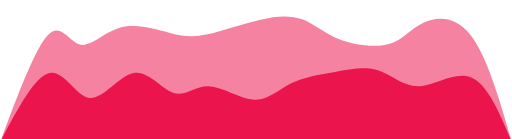
t = 0.00 s
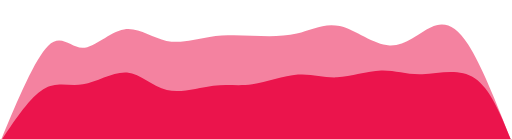
t = 0.75 s
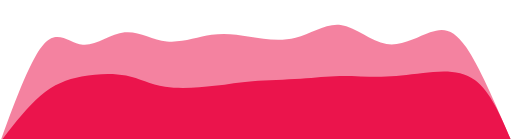
t = 1.25 s
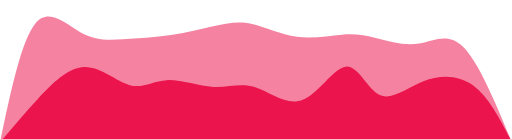
t = 2.00 s
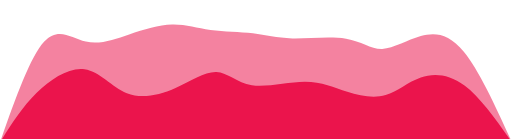
t = 2.75 s
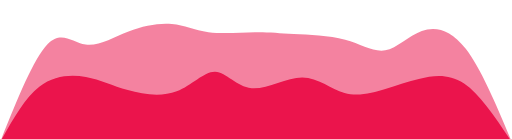
t = 3.25 s

The animated SVG that drew these frames (rendered in a browser with its animation timeline set to each time). Animation: 2 CSS @keyframes rules; one cycle of 4.00 s, repeats indefinitely.

<svg width="100%" height="100%" id="svg" viewBox="0 0 1440 390" xmlns="http://www.w3.org/2000/svg" class="transition duration-300 ease-in-out delay-150"><style>
          .path-0{
            animation:pathAnim-0 4s;
            animation-timing-function: linear;
            animation-iteration-count: infinite;
          }
          @keyframes pathAnim-0{
            0%{
              d: path("M 0,400 L 0,400 C 49.35457590768472,267.7540530281463 98.70915181536944,135.5081060562926 135,98 C 171.29084818463056,60.49189394370741 194.51796864620695,117.72162880297594 225,125 C 255.48203135379305,132.27837119702406 293.2189735998026,89.60537873180361 339,77 C 384.7810264001974,64.39462126819639 438.60613695458255,81.85685626980963 478,92 C 517.3938630454174,102.14314373019037 542.3564785818672,104.96719618895786 584,96 C 625.6435214181328,87.03280381104214 683.9679487179487,66.27435897435898 732,55 C 780.0320512820513,43.725641025641025 817.7717265463381,41.93536791360626 850,54 C 882.2282734536619,66.06463208639374 908.9451450966995,91.98416937121601 952,109 C 995.0548549033005,126.01583062878399 1054.4476930668638,134.12795460152972 1094,123 C 1133.5523069331362,111.87204539847028 1153.2640826358445,81.50401222266507 1190,64 C 1226.7359173641555,46.495987777334925 1280.4959763897587,41.85599650780998 1325,100 C 1369.5040236102413,158.14400349219002 1404.7520118051207,279.072001746095 1440,400 L 1440,400 L 0,400 Z");
            }
            25%{
              d: path("M 0,400 L 0,400 C 48.59154472470536,287.9591394788286 97.18308944941072,175.9182789576572 135,139 C 172.81691055058928,102.0817210423428 199.85918692706252,140.2860236481998 235,137 C 270.1408130729375,133.7139763518002 313.3801628423391,88.93762644954354 352,84 C 390.6198371576609,79.06237355045646 424.6201617035814,113.963470553626 465,122 C 505.3798382964186,130.036529446374 552.1391903433355,111.20849133595249 591,106 C 629.8608096566645,100.79150866404751 660.8230769230769,109.20256410256408 700,115 C 739.1769230769231,120.79743589743592 786.5685019643571,123.98125225379113 830,107 C 873.4314980356429,90.01874774620887 912.9029152194955,52.87242688227144 957,61 C 1001.0970847805045,69.12757311772856 1049.8198371576611,122.52904021712314 1096,129 C 1142.1801628423389,135.47095978287686 1185.8177361498606,95.01141224923607 1220,80 C 1254.1822638501394,64.98858775076393 1278.909218242897,75.42531078593257 1314,133 C 1349.090781757103,190.57468921406743 1394.5453908785516,295.28734460703373 1440,400 L 1440,400 L 0,400 Z");
            }
            50%{
              d: path("M 0,400 L 0,400 C 30.090039666723612,256.63008597619995 60.180079333447225,113.26017195239993 99,66 C 137.81992066655278,18.73982804760007 185.3697223329347,67.58939816660025 227,91 C 268.6302776670653,114.41060183339975 304.34103133481375,112.38223538119911 346,110 C 387.65896866518625,107.61776461880089 435.26615232781035,104.88166030860332 481,98 C 526.7338476721897,91.11833969139668 570.5943593539448,80.09112338438763 607,72 C 643.4056406460552,63.908876615612364 672.3564102564104,58.753846153846155 709,67 C 745.6435897435896,75.24615384615385 789.979999620414,96.89349200022775 835,103 C 880.020000379586,109.10650799977225 925.7235912619333,99.67218584524284 962,97 C 998.2764087380667,94.32781415475716 1025.125635331853,98.41776461880089 1060,107 C 1094.874364668147,115.58223538119911 1137.773867410655,128.6567556795536 1179,122 C 1220.226132589345,115.3432443204464 1259.7788950255272,88.9552126629847 1303,132 C 1346.2211049744728,175.0447873370153 1393.1105524872364,287.5223936685077 1440,400 L 1440,400 L 0,400 Z");
            }
            75%{
              d: path("M 0,400 L 0,400 C 46.36463778018182,287.38198295659436 92.72927556036365,174.7639659131887 133,133 C 173.27072443963635,91.23603408681129 207.44753553872727,120.3261193038395 246,125 C 284.55246446127273,129.6738806961605 327.4805822847273,109.93155687145324 369,92 C 410.5194177152727,74.06844312854676 450.63013532236334,57.94765321034752 485,59 C 519.3698646776367,60.05234678965248 547.9988764258194,78.2778302871567 587,88 C 626.0011235741806,97.7221697128433 675.3743589743591,98.94102564102565 712,102 C 748.6256410256409,105.05897435897435 772.5036876767446,109.95806714874072 818,109 C 863.4963123232554,108.04193285125928 930.6108903186623,101.22670576401146 977,112 C 1023.3891096813377,122.77329423598854 1049.052751048606,151.13510979521345 1080,147 C 1110.947248951394,142.86489020478655 1147.1781054869136,106.23285505513485 1185,94 C 1222.8218945130864,81.76714494486515 1262.2348270037392,93.93346998424718 1305,149 C 1347.7651729962608,204.06653001575282 1393.8825864981304,302.0332650078764 1440,400 L 1440,400 L 0,400 Z");
            }
            100%{
              d: path("M 0,400 L 0,400 C 49.35457590768472,267.7540530281463 98.70915181536944,135.5081060562926 135,98 C 171.29084818463056,60.49189394370741 194.51796864620695,117.72162880297594 225,125 C 255.48203135379305,132.27837119702406 293.2189735998026,89.60537873180361 339,77 C 384.7810264001974,64.39462126819639 438.60613695458255,81.85685626980963 478,92 C 517.3938630454174,102.14314373019037 542.3564785818672,104.96719618895786 584,96 C 625.6435214181328,87.03280381104214 683.9679487179487,66.27435897435898 732,55 C 780.0320512820513,43.725641025641025 817.7717265463381,41.93536791360626 850,54 C 882.2282734536619,66.06463208639374 908.9451450966995,91.98416937121601 952,109 C 995.0548549033005,126.01583062878399 1054.4476930668638,134.12795460152972 1094,123 C 1133.5523069331362,111.87204539847028 1153.2640826358445,81.50401222266507 1190,64 C 1226.7359173641555,46.495987777334925 1280.4959763897587,41.85599650780998 1325,100 C 1369.5040236102413,158.14400349219002 1404.7520118051207,279.072001746095 1440,400 L 1440,400 L 0,400 Z");
            }
          }</style><path d="M 0,400 L 0,400 C 49.35457590768472,267.7540530281463 98.70915181536944,135.5081060562926 135,98 C 171.29084818463056,60.49189394370741 194.51796864620695,117.72162880297594 225,125 C 255.48203135379305,132.27837119702406 293.2189735998026,89.60537873180361 339,77 C 384.7810264001974,64.39462126819639 438.60613695458255,81.85685626980963 478,92 C 517.3938630454174,102.14314373019037 542.3564785818672,104.96719618895786 584,96 C 625.6435214181328,87.03280381104214 683.9679487179487,66.27435897435898 732,55 C 780.0320512820513,43.725641025641025 817.7717265463381,41.93536791360626 850,54 C 882.2282734536619,66.06463208639374 908.9451450966995,91.98416937121601 952,109 C 995.0548549033005,126.01583062878399 1054.4476930668638,134.12795460152972 1094,123 C 1133.5523069331362,111.87204539847028 1153.2640826358445,81.50401222266507 1190,64 C 1226.7359173641555,46.495987777334925 1280.4959763897587,41.85599650780998 1325,100 C 1369.5040236102413,158.14400349219002 1404.7520118051207,279.072001746095 1440,400 L 1440,400 L 0,400 Z" stroke="none" stroke-width="0" fill="#eb144c" fill-opacity="0.53" class="transition-all duration-300 ease-in-out delay-150 path-0"></path><style>
          .path-1{
            animation:pathAnim-1 4s;
            animation-timing-function: linear;
            animation-iteration-count: infinite;
          }
          @keyframes pathAnim-1{
            0%{
              d: path("M 0,400 L 0,400 C 48.95652887699521,307.00676801609444 97.91305775399042,214.01353603218885 139,205 C 180.08694224600958,195.98646396781115 213.3042978610336,270.952623887339 252,275 C 290.6957021389664,279.047376112661 334.86975080187517,212.17596841845545 376,205 C 417.13024919812483,197.82403158154455 455.21669893146577,250.34350243883927 488,261 C 520.7833010685342,271.65649756116073 548.2634534722617,240.45002182618762 587,242 C 625.7365465277383,243.54997817381238 675.7294871794871,277.85641025641024 715,280 C 754.2705128205129,282.14358974358976 782.8185978097896,252.12433714817132 819,234 C 855.1814021902104,215.87566285182868 898.9961215813547,209.64624115090436 942,202 C 985.0038784186453,194.35375884909564 1027.1969158647917,185.2906982482112 1065,198 C 1102.8030841352083,210.7093017517888 1136.216214959479,245.1909658562508 1181,242 C 1225.783785040521,238.8090341437492 1281.9382242972918,197.94543832678548 1327,218 C 1372.0617757027082,238.05456167321452 1406.0308878513542,319.02728083660725 1440,400 L 1440,400 L 0,400 Z");
            }
            25%{
              d: path("M 0,400 L 0,400 C 39.57332934768168,347.0862646852284 79.14665869536336,294.1725293704568 116,266 C 152.85334130463664,237.82747062954317 186.98669456622827,234.39614720340109 227,224 C 267.01330543377173,213.60385279659891 312.9065630397236,196.24288181593883 351,203 C 389.0934369602764,209.75711818406117 419.3870532748772,240.63232553284365 463,250 C 506.6129467251228,259.36767446715635 563.5452238607678,247.22781605268656 604,240 C 644.4547761392322,232.77218394731344 668.4320512820514,230.45641025641024 708,222 C 747.5679487179486,213.54358974358976 802.726571011027,198.94654292167246 844,201 C 885.273428988973,203.05345707832754 912.661664673841,221.75741805689992 950,222 C 987.338335326159,222.24258194310008 1034.6267702936095,204.02378485072785 1074,198 C 1113.3732297063905,191.97621514927215 1144.8312541517205,198.14744254018868 1190,197 C 1235.1687458482795,195.85255745981132 1294.0482130995083,187.38644498851752 1338,220 C 1381.9517869004917,252.61355501148248 1410.9758934502458,326.30677750574125 1440,400 L 1440,400 L 0,400 Z");
            }
            50%{
              d: path("M 0,400 L 0,400 C 33.77253316631554,359.80601738503293 67.54506633263108,319.61203477006586 107,277 C 146.45493366736892,234.38796522993417 191.59226783579118,189.35787830476954 237,188 C 282.4077321642088,186.64212169523046 328.0858623242043,228.95645201085614 365,239 C 401.9141376757957,249.04354798914386 430.0642828673916,226.8163136518059 469,225 C 507.9357171326084,223.1836863481941 557.657006206229,241.77829338192032 600,244 C 642.342993793771,246.22170661807968 677.3076923076924,232.07051282051282 718,245 C 758.6923076923076,257.9294871794872 805.1122245630019,297.93965533602847 850,281 C 894.8877754369981,264.06034466397153 938.2434094403005,190.17086583537358 973,187 C 1007.7565905596995,183.82913416462642 1033.9141376757957,251.37688132247723 1068,267 C 1102.0858623242043,282.62311867752277 1144.1000398565166,246.32160887471764 1191,228 C 1237.8999601434834,209.67839112528236 1289.6857028981383,209.33668317865215 1332,241 C 1374.3142971018617,272.66331682134785 1407.1571485509307,336.3316584106739 1440,400 L 1440,400 L 0,400 Z");
            }
            75%{
              d: path("M 0,400 L 0,400 C 29.71276547286911,348.08098654368086 59.42553094573822,296.16197308736173 101,256 C 142.57446905426178,215.8380269126383 196.01064168991627,187.43309419423406 238,196 C 279.98935831008373,204.56690580576594 310.53190229459665,250.10565013570198 354,269 C 397.46809770540335,287.894349864298 453.86174913169737,280.14430526295814 500,255 C 546.1382508683026,229.8556947370419 582.021101178614,187.3171288124656 611,188 C 639.978898821386,188.6828711875344 662.0538461538462,232.58717948717947 705,237 C 747.9461538461538,241.41282051282053 811.7635142060013,206.33415323881644 860,212 C 908.2364857939987,217.66584676118356 940.892097022149,264.0762075575547 978,281 C 1015.107902977851,297.9237924424453 1056.6680977054034,285.3610165309647 1090,267 C 1123.3319022945966,248.63898346903528 1148.4355121562373,224.47972631858644 1181,214 C 1213.5644878437627,203.52027368141356 1253.5898536696463,206.72007819468956 1298,240 C 1342.4101463303537,273.27992180531044 1391.2050731651768,336.6399609026552 1440,400 L 1440,400 L 0,400 Z");
            }
            100%{
              d: path("M 0,400 L 0,400 C 48.95652887699521,307.00676801609444 97.91305775399042,214.01353603218885 139,205 C 180.08694224600958,195.98646396781115 213.3042978610336,270.952623887339 252,275 C 290.6957021389664,279.047376112661 334.86975080187517,212.17596841845545 376,205 C 417.13024919812483,197.82403158154455 455.21669893146577,250.34350243883927 488,261 C 520.7833010685342,271.65649756116073 548.2634534722617,240.45002182618762 587,242 C 625.7365465277383,243.54997817381238 675.7294871794871,277.85641025641024 715,280 C 754.2705128205129,282.14358974358976 782.8185978097896,252.12433714817132 819,234 C 855.1814021902104,215.87566285182868 898.9961215813547,209.64624115090436 942,202 C 985.0038784186453,194.35375884909564 1027.1969158647917,185.2906982482112 1065,198 C 1102.8030841352083,210.7093017517888 1136.216214959479,245.1909658562508 1181,242 C 1225.783785040521,238.8090341437492 1281.9382242972918,197.94543832678548 1327,218 C 1372.0617757027082,238.05456167321452 1406.0308878513542,319.02728083660725 1440,400 L 1440,400 L 0,400 Z");
            }
          }</style><path d="M 0,400 L 0,400 C 48.95652887699521,307.00676801609444 97.91305775399042,214.01353603218885 139,205 C 180.08694224600958,195.98646396781115 213.3042978610336,270.952623887339 252,275 C 290.6957021389664,279.047376112661 334.86975080187517,212.17596841845545 376,205 C 417.13024919812483,197.82403158154455 455.21669893146577,250.34350243883927 488,261 C 520.7833010685342,271.65649756116073 548.2634534722617,240.45002182618762 587,242 C 625.7365465277383,243.54997817381238 675.7294871794871,277.85641025641024 715,280 C 754.2705128205129,282.14358974358976 782.8185978097896,252.12433714817132 819,234 C 855.1814021902104,215.87566285182868 898.9961215813547,209.64624115090436 942,202 C 985.0038784186453,194.35375884909564 1027.1969158647917,185.2906982482112 1065,198 C 1102.8030841352083,210.7093017517888 1136.216214959479,245.1909658562508 1181,242 C 1225.783785040521,238.8090341437492 1281.9382242972918,197.94543832678548 1327,218 C 1372.0617757027082,238.05456167321452 1406.0308878513542,319.02728083660725 1440,400 L 1440,400 L 0,400 Z" stroke="none" stroke-width="0" fill="#eb144c" fill-opacity="1" class="transition-all duration-300 ease-in-out delay-150 path-1"></path></svg>
